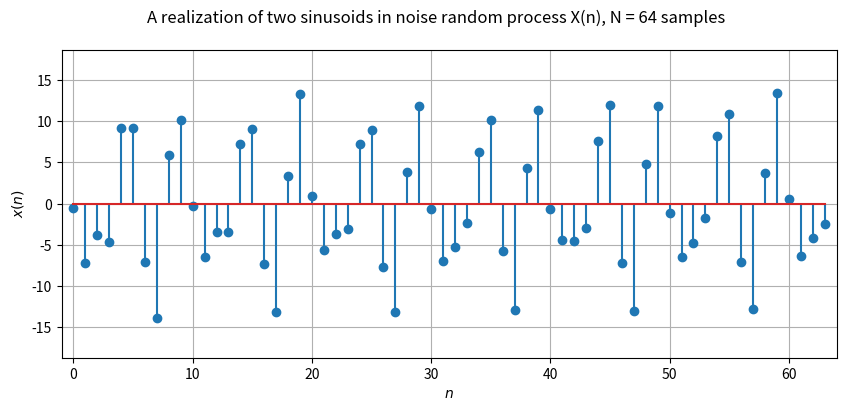
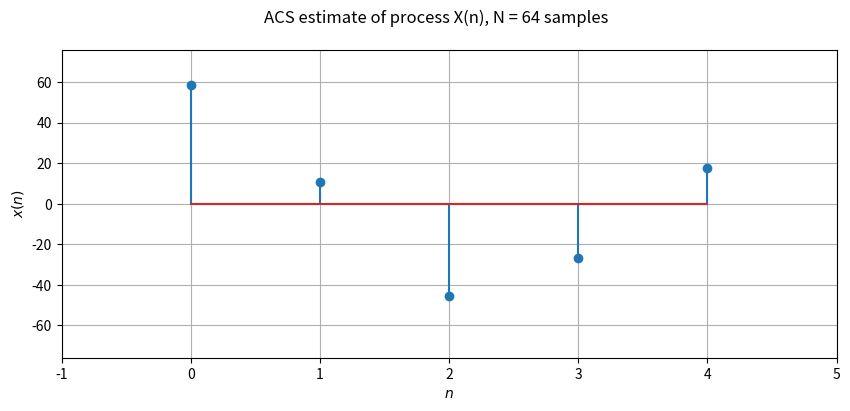
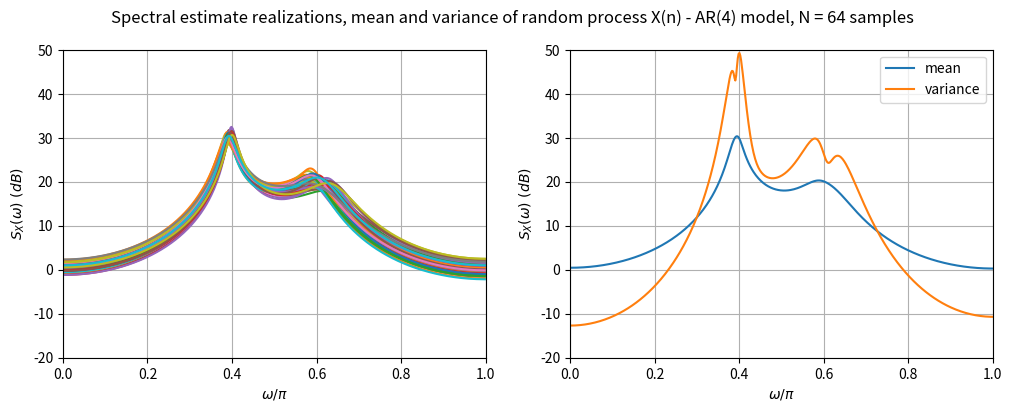
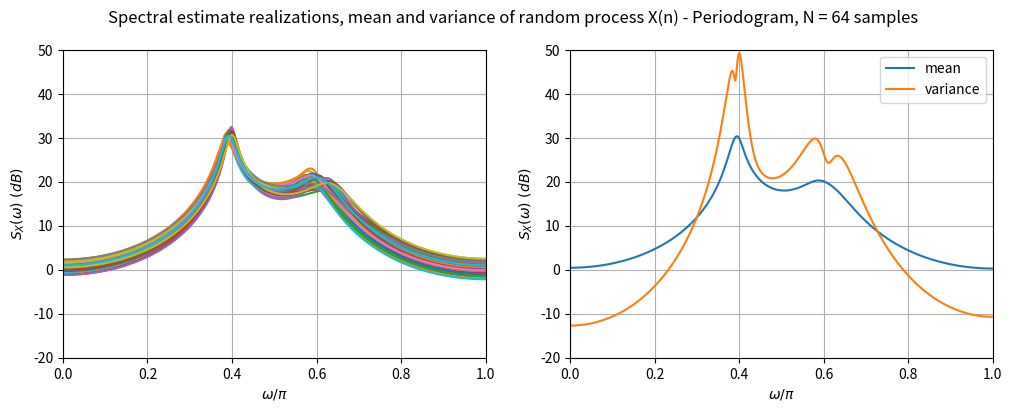
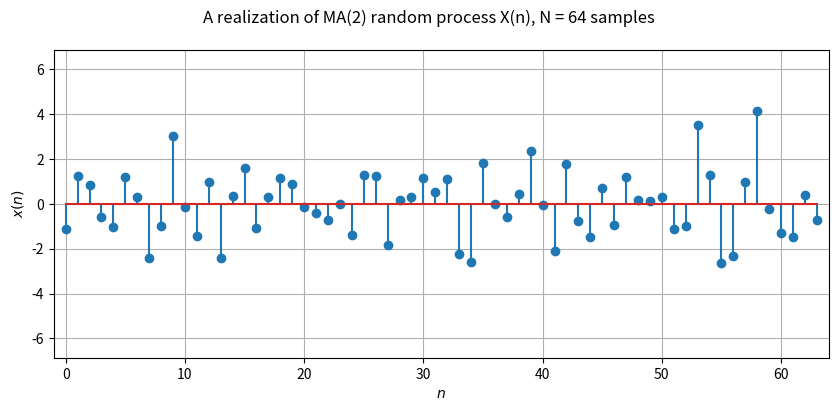
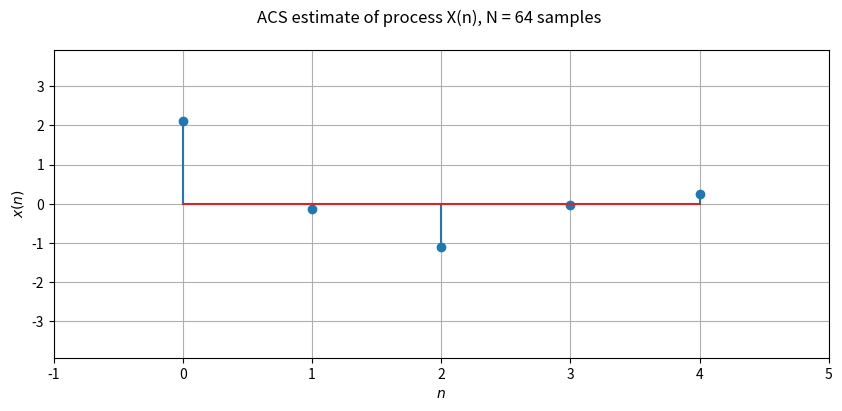
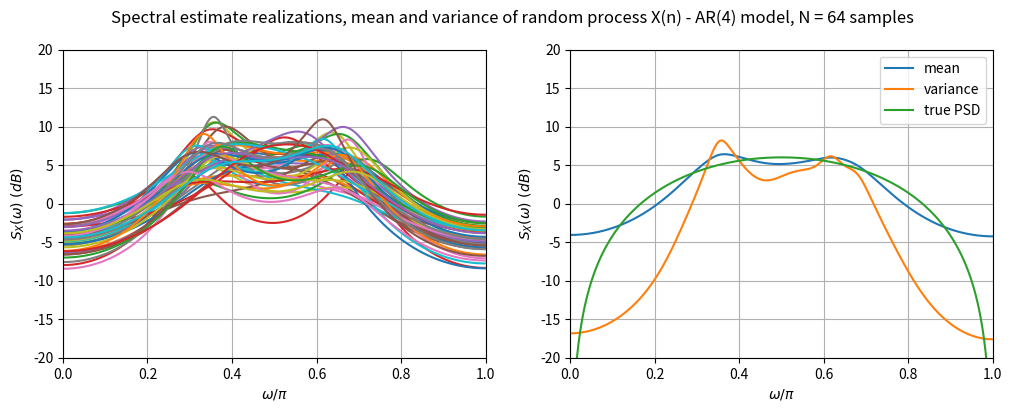
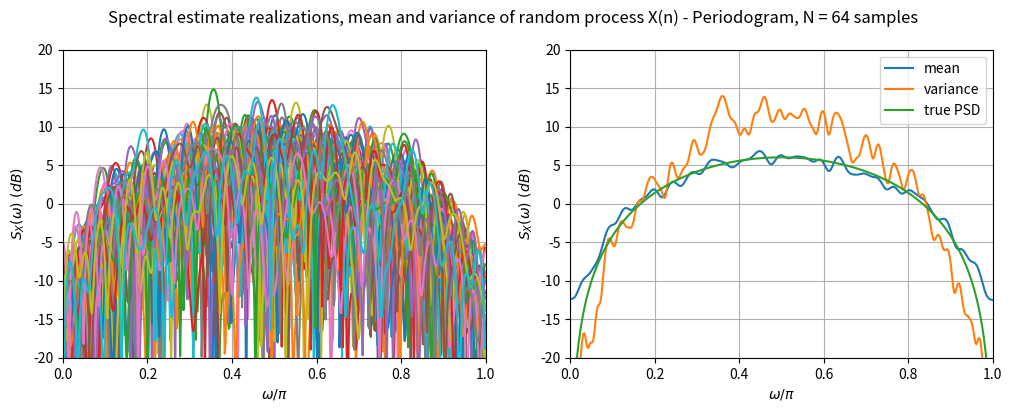
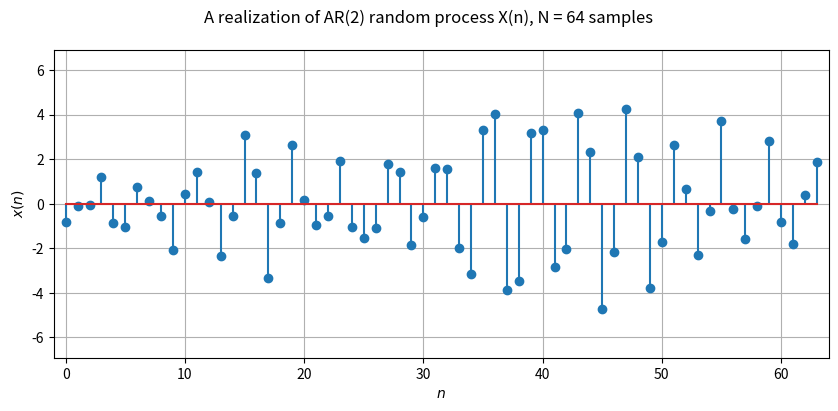
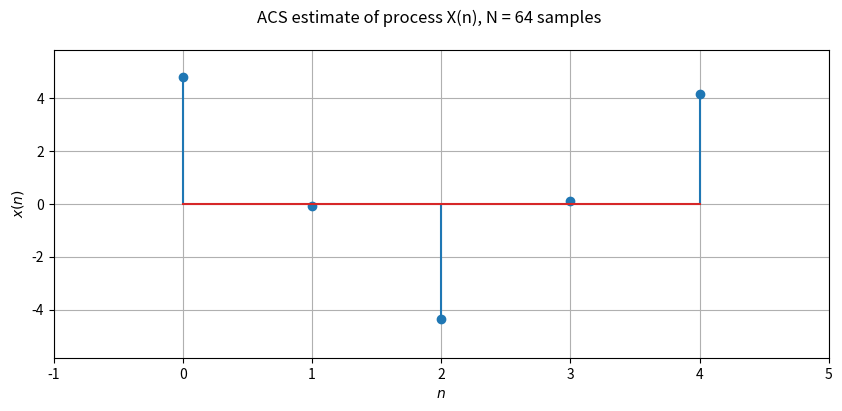
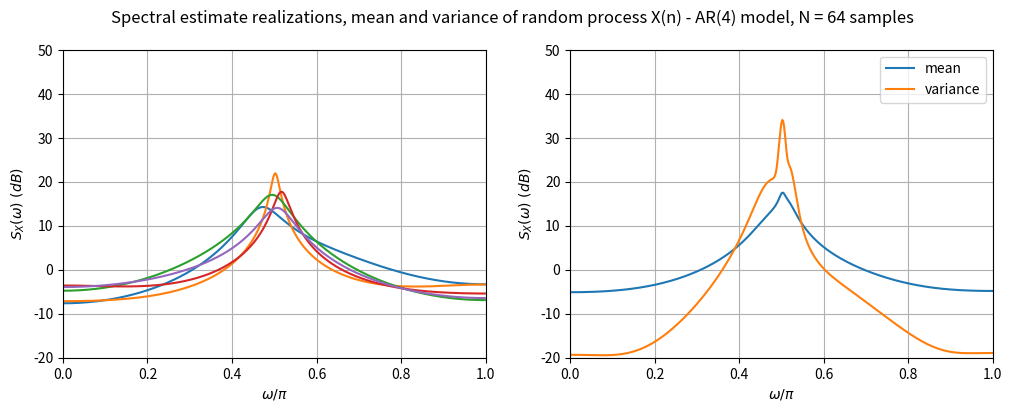
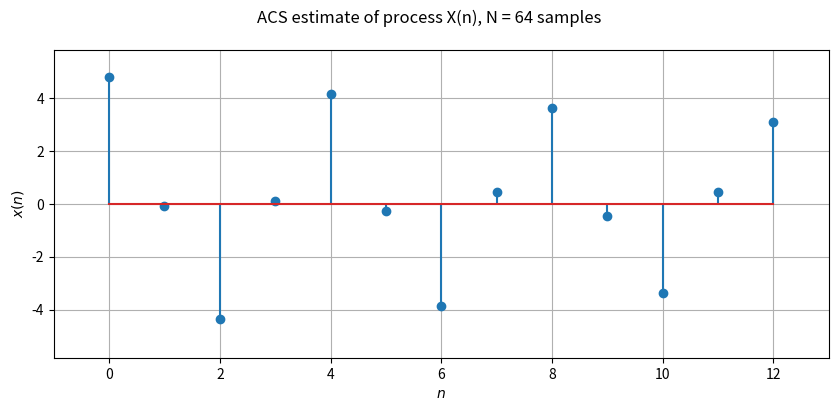
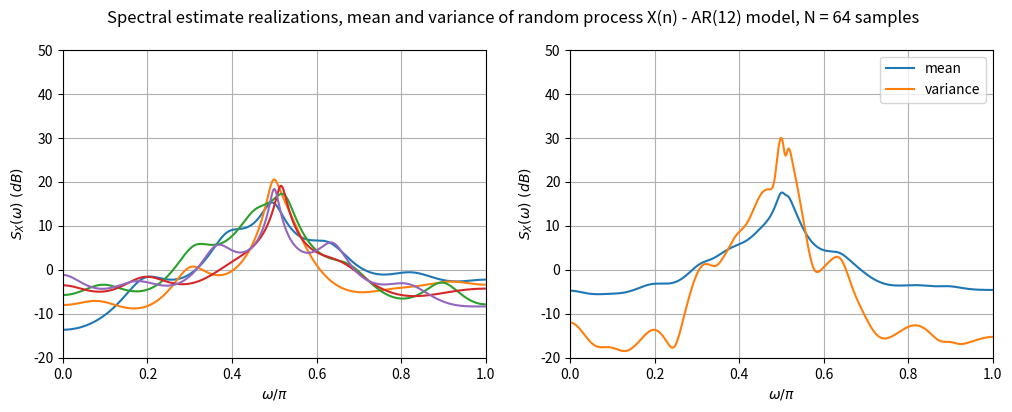
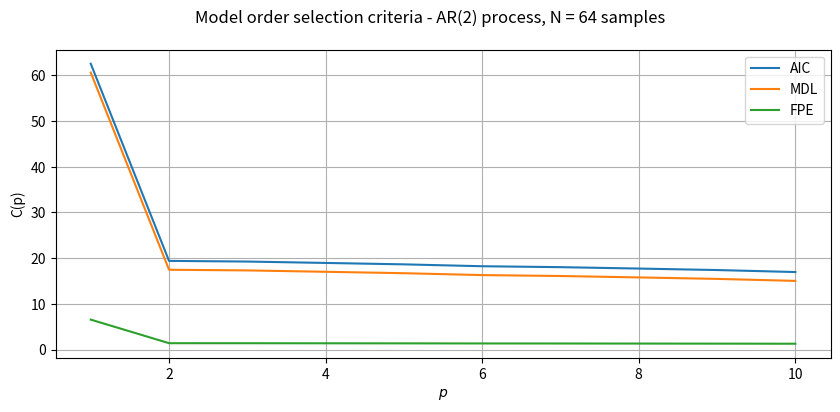
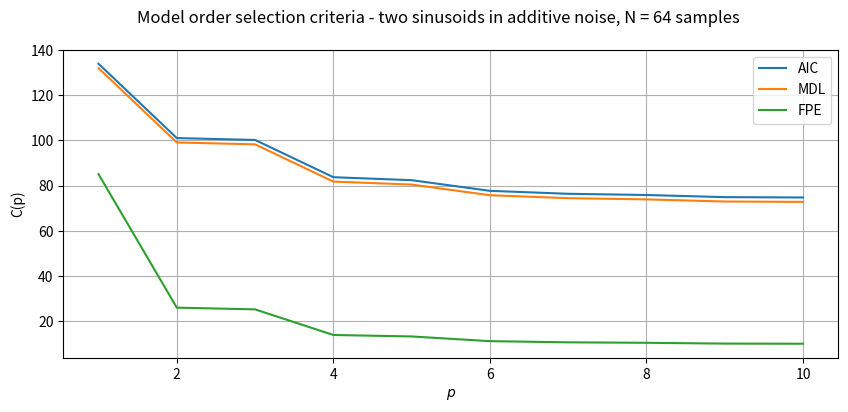
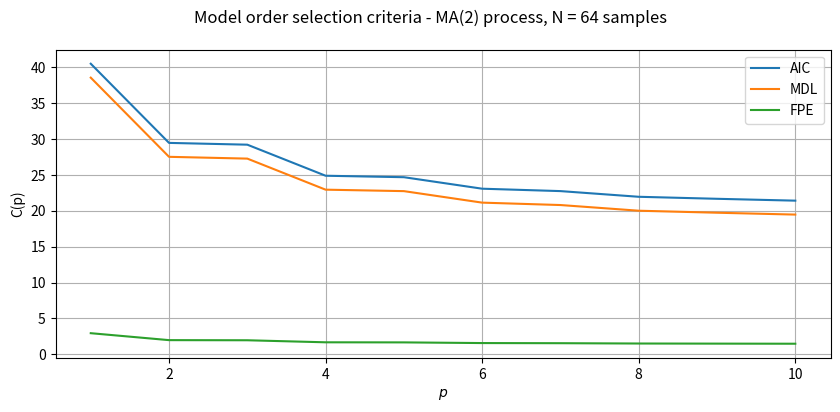

Write Python code to recreate these figures, in order.
import numpy as np
import matplotlib.pyplot as plt
from scipy.linalg import toeplitz

pi = np.pi
fft = np.fft.fft


# ======================================================================
def gen_twosin(w, R, N):
# Generates R random realizations of two sinusoids in random noise
#
# -- Output
# x[R, N] : R process realizations of N samples 
# 
# -- Input
# w[2] : frequency of sinusoids (rad/sample): [w1, w2]
# R    : number of realizations
# N    : number of samples

    print('===== Two sinusoids in noise ==========')
    
    # generate random realizations
    x = np.zeros((R, N))
    n = np.arange(N)

    for i in range(R):
        np.random.seed(i)
        x[i, :] = 10*np.sin(w[0]*n + 2*pi*np.random.rand()) + 5*np.sin(w[1]*n + 2*pi*np.random.rand()) + np.random.randn(1, N)
        
    return x

# ======================================================================
def gen_ma2(R, N):
# Generates R random realizations of MA(2) process
#
# -- Output
# x[R, N] : R process realizations of N samples 
# 
# -- Input
# R    : number of realizations
# N    : number of samples

    print('===== MA(2) process ==========')
    
    # generate random realizations
    x = np.random.randn(R, N+2)   # x will actually be of size (R, N); add two columns to account for the
                                  # two-sample delay
    x = x[:, 2:] - x[:, :-2]      # x[n] = e[n] - e[n-2]
    
    return x

# ======================================================================
def plot_realization(x, info):
# Plots one signal realization
#
# x[R, N] : R realizations of N-sample random process
# info    : a string with information to show in plot title
  
    [R, N] = x.shape
    
    # plot one signal realization
    xabsmax = np.max(abs(x))
    fig = plt.figure(figsize = (10, 4))
    fig.suptitle(info)
    plt.stem(range(N), x[1,:])
    plt.xlabel(r'$n$')
    plt.ylabel(r'$x(n)$') 
    plt.axis([-1, N, -1.1*xabsmax, 1.1*xabsmax])
    plt.grid()
    
    return

# ======================================================================
def acs_estimates(x, max_lag):
# Computes biased autocorrelation sequence (ACS) estimates for input
# signal realization at given lags
#
# -- Output
# r[R, max_lag+1] : biased ACS estimats at lags 0 to max_lag for each of 
#                   the R input signal realizations
#
# -- Input
# x[R, N]      : input signal (R realizations; N samples per realization) 
# max_lag      : maximum time lag for which the ACS is to be estimated

    [R, N] = x.shape
    r = np.zeros((R, max_lag + 1))
    
    for k in range(max_lag + 1):
        c = np.zeros((R))
        for n in range(k, N):
            c += x[:, n]*np.conjugate(x[:, n - k])  # elementwise product in Python
              
        r[:, k] = c    
    
    r /= N   # biased ACS estimate -> use 'N - k' for unbiased estimate
    
    return r

# ======================================================================
def ar(x, p, Nfft, verbose = True):
# Computes AR(p) spectral estimate of random process realizations
#
# -- Output
# Sx[R, Nfft] : R realizations of spectral estimates over Nfft frequency points in [0, 2*pi] rad/sample
# r[R, p+1]   : R realizations of ACS estimates, from lag 0 to p
# sg2[R]      : innovation variance (modeling error) for each realization
# 
# -- Input
# x[R, N] : R realizations of N-sample random process
# p       : AR model order
# Nfft    : number of FFT points
# verbose : if true, verbose operation
      
    [R, N] = x.shape
    
    Sx = np.zeros((R, Nfft))          # AR(p) spectral estimate for each realization
    sg2 = np.zeros((R, 1))            # modeling error
    w = np.arange(0, 2*pi, 2*pi/Nfft) # frequency axis

    print('>>> AR(' + str(p) + ') spectral estimate with N = ' + str(N) + ' samples')
    
    # compute and plot ACS estimates
    r = acs_estimates(x, p)   # max lag = AR model order
    
    if verbose:
        info = 'ACS estimate of process X(n), N = ' + str(N) + ' samples'
        plot_realization(r, info)
  
    for i in range(R):
            # build autocorrelation matrix
            Rx = toeplitz(r[i, :p])
            
            # build independent vector
            rp = r[i, 1:p+1]
            
            # solve Yule-Walker equations
            a = np.linalg.solve(Rx, -rp)
            
            # compute modeling error (innovation variance)
            sg2[i] = r[i, 0] + np.dot(np.conjugate(rp), a)
            
            # compute parametric PSD estimate at given frequency points
            expjw = np.exp(-1j*np.ma.outerproduct(np.arange(1, p+1), w)); # expjw[k, m] = exp(-j*(k+1)*m/Nfft)          
            Sx[i, :] = sg2[i]/abs(1 + np.dot(a, expjw))**2
     
    if verbose:
        print('- average modeling error = ', round(np.mean(sg2), 4))
  
    return Sx, r, sg2
    
# ======================================================================
def periodogram(x, Nfft = 1024): 
# Computes periodogram of random process realizations
#
# -- Output
# Sx[R, Nfft] : R realizations of spectral estimates over Nfft frequency points in [0, 2*pi] rad/sample
#
# -- Input
# x[R, N] : R realizations of N-sample random process
# Nfft    : number of FFT points
    
    [R, N] = x.shape
    
    print('>>> Periodogram with N = ' + str(N) + ' samples')
  
    # compute FFT of each realization
    X = fft(x, Nfft, 1)     # note: axes start counting from 0

    # compute periodogram
    Sx = abs(X)**2/N
    
    return Sx
    
# ======================================================================
# ======================================================================
def blackman_tuckey(r, window, Nfft):  # < TO BE COMPLETED >
# Computes Blackman-Tuckey's spectral estimate of random process realizations
#
# -- Output
# Sx[R, Nfft] : R realizations of spectral estimates over Nfft frequency points in [0, 2*pi] rad/sample
#
# -- Input
# r[R, N] : R realizations of autocorrelation sequence at lags 0 to N-1 
# window  : lag window; size determines BT truncation length of the ACS: lags -M+1 to M-1
# Nfft    : number of FFT points
    
    R = r.shape[0]
   
    M = int((window.shape[1] + 1)/2)
    
    Sx = np.zeros((R, Nfft))     # BT's spectral estimate for each realization
    
    for i in range(R):
        # compute Blackman-Tuckey's estimate
        Sx[i, :] = abs(fft(window*np.concatenate((r[i, M-1:0:-1], r[i, :M])), Nfft))  # use 'abs' to avoid potential residual imaginary values
                       
    return Sx

# ======================================================================

def spectral_bias_variance(Sx, Sx_bounds, info):
# Computes and plots bias and variance of spectral estimate
#
# -- Output
# w  : frequency points (rad/sample) where PSD is plotted
#
# -- Input
# Sx[R, Nfft] : R realizations of spectral estimates over Nfft frequency points in [0, 2*pi] rad/sample
# Sx_bounds = [realization_min, realization_max, average_min, average_max]: bounds for spectral representation (dB) 
# info : a string with additional information to appear in plots (number of segments, overlap, etc.)

    [R, Nfft] = Sx.shape
  
    # plot PSD realizations
    w = np.arange(Nfft/2)*2/Nfft  # sampled frequency axis (relative to pi)
    fig = plt.figure(figsize = (12, 4))
    fig.suptitle('Spectral estimate realizations, mean and variance of random process X(n) - ' + info)
    plt.subplot(1, 2, 1)
    
    for i in range(R):
        plt.plot(w, 10*np.log10(Sx[i, :int(Nfft/2)])) 
    
    plt.xlabel(r'$\omega/\pi$')
    plt.ylabel(r'$S_X(\omega)\ (dB)$')
    plt.axis([0, 1, Sx_bounds[0], Sx_bounds[1]])
    plt.grid()

    # compute average periodogram and variance
    Sx_ave = np.mean(Sx, 0)
    Sx_var = np.var(Sx, 0)
    plt.subplot(1, 2, 2)
    plt.plot(w, 10*np.log10(Sx_ave[:int(Nfft/2)]))   
    plt.plot(w, 10*np.log10(Sx_var[:int(Nfft/2)]))   
    plt.xlabel(r'$\omega/\pi$')
    plt.ylabel(r'$S_X(\omega)\ (dB)$')
    plt.legend(('mean', 'variance'))
    plt.axis([0, 1, Sx_bounds[2], Sx_bounds[3]])
    plt.grid()

    # average variance over all frequencies
    print('- average variance over all frequencies =',
                  round(10*np.log10(np.mean(Sx_var)), 2), 'dB')
    print()
    
    return pi*w

# ======================================================================


N = 64       # total length of signal
R = 50       # number of realizations
w1 = 0.4*pi
w2 = 0.6*pi
max_lag = 50
p = 4        # AR model order
Nfft = 1024  # FFT length
Sx_bounds = [-20, 50, -20, 50] # bounds for spectral representation (dB) [realization_min, realization_max, average_min, average_max]


x = gen_twosin([w1, w2], R, N)

# plot one signal realization
info = 'A realization of two sinusoids in noise random process X(n), N = ' + str(N) + ' samples'
plot_realization(x, info)

# compute AR spectral estimates
[Sx, r, sg2] = ar(x, p, Nfft)

# compute and plot bias and variance
info = 'AR(' + str(p) + ') model, N = ' + str(N) + ' samples'
spectral_bias_variance(Sx, Sx_bounds, info)

# repeat using the periodogram
#Sx = periodogram(x, Nfft)
    
# compute and plot bias and variance
info = 'Periodogram, N = ' + str(N) + ' samples'
spectral_bias_variance(Sx, Sx_bounds, info)


# compute Blackman-Tuckey's spectral estimates  < TO BE COMPLETED >
#window = np.ones((1, 2*p+1))   # rectangular window
#Sx = blackman_tuckey(r, window, Nfft)

# compute and plot bias and variance
#info = "Blackman-Tuckey, "+ str(2*p+1) + "-point rectangular window"
#spectral_bias_variance(Sx, Sx_bounds, info)


x = gen_ma2(R, N) # generate random realizations of MA(2) process

# plot one signal realization
info = 'A realization of MA(2) random process X(n), N = ' + str(N) + ' samples'
plot_realization(x, info)

# compute AR spectral estimates
[Sx, r, sg2] = ar(x, p, Nfft)

# compute and plot bias and variance
Sx_bounds = [-20, 20, -20, 20]
info = 'AR(' + str(p) + ') model, N = ' + str(N) + ' samples'
w = spectral_bias_variance(Sx, Sx_bounds, info)

# add actual PSD
Sx_true = 2 - 2*np.cos(2*w)
plt.plot(w/pi, 10*np.log10(Sx_true))  
plt.legend(('mean', 'variance', 'true PSD'))
  
# repeat using the periodogram
Sx = periodogram(x, Nfft)
    
# compute and plot bias and variance
info = 'Periodogram, N = ' + str(N) + ' samples'
spectral_bias_variance(Sx, Sx_bounds, info)

# add actual PSD
plt.plot(w/pi, 10*np.log10(Sx_true))  
plt.legend(('mean', 'variance', 'true PSD'))

# ======================================================================
def gen_ar2(R, N):
# Generates R random realizations of the AR(2) process
#
# -- Output
# x[R, N] : R process realizations of N samples 
# 
# -- Input
# R : number of realizations
# N : number of samples

    print('===== AR(2) process ==========')
    
    # generate random realizations
    e = np.random.randn(R, N+2)
    x = np.zeros((R, N+2)) # x will actually be of size (R, N); 
                           # we add two columns to account for the two-sample delay

    for n in range(2, N+2):
        x[:, n] = -0.9*x[:, n-2] + e[:, n]
    
    x = x[:, 2:N+2]  # avoid initial transient interval
    
    return x

# ======================================================================


R = 5   # number of realizations
Sx_bounds = [-20, 50, -20, 50]

x = gen_ar2(R, N) # generate random realizations of AR(2) process

# plot one signal realization
info = 'A realization of AR(2) random process X(n), N = ' + str(N) + ' samples'
plot_realization(x, info)

for p in [4, 12]:

    # compute AR spectral estimates
    [Sx, r, sg2] = ar(x, p, Nfft)
   
    # compute and plot bias and variance
    info = 'AR(' + str(p) + ') model, N = ' + str(N) + ' samples'
    spectral_bias_variance(Sx, Sx_bounds, info)



# ======================================================================
def model_order(x, pmax, info):
# Determines and plots model order selection criteria (AIC, MDL, FPE)
#
# -- Input
# x[R, N] : input signal realizations
# pmax    : maximum model order
# info    : string with additional information for plots

    sg2 = np.zeros(pmax)
    
    for p in range(1, pmax+1):
        [Sx, r, sg2_current] = ar(x, p, 2, False) # just 2 FFT points suffice, since the PSD is not actually needed
        sg2[p-1] = np.mean(sg2_current)  # average modeling error over realizations
    
    # compute model order selection criteria
    C = np.zeros((3, pmax))
    C[0, :] = N*np.log10(sg2) + 2*p 
    C[1, :] = N*np.log10(sg2) + np.log10(N)*p
    C[2, :] = sg2*(N + p + 1)/(N - p - 1)

    # plot criteria vs model order
    fig = plt.figure(figsize = (10, 4))
    fig.suptitle('Model order selection criteria - ' + info)
    p = range(1, pmax+1)
    
    for i in range(3):
        plt.plot(p, C[i,:])
    
    plt.xlabel('$p$')
    plt.ylabel('C(p)') 
    plt.grid()
    plt.legend(('AIC', 'MDL', 'FPE'))    

    return

# ======================================================================


pmax = 10

x = gen_ar2(R, N)
info = 'AR(2) process, N = ' + str(N) + ' samples'
model_order(x, pmax, info)

x = gen_twosin([w1, w2], R, N)
info = 'two sinusoids in additive noise, N = ' + str(N) + ' samples'
model_order(x, pmax, info)

x = gen_ma2(R, N)
info = 'MA(2) process, N = ' + str(N) + ' samples'
model_order(x, pmax, info)


